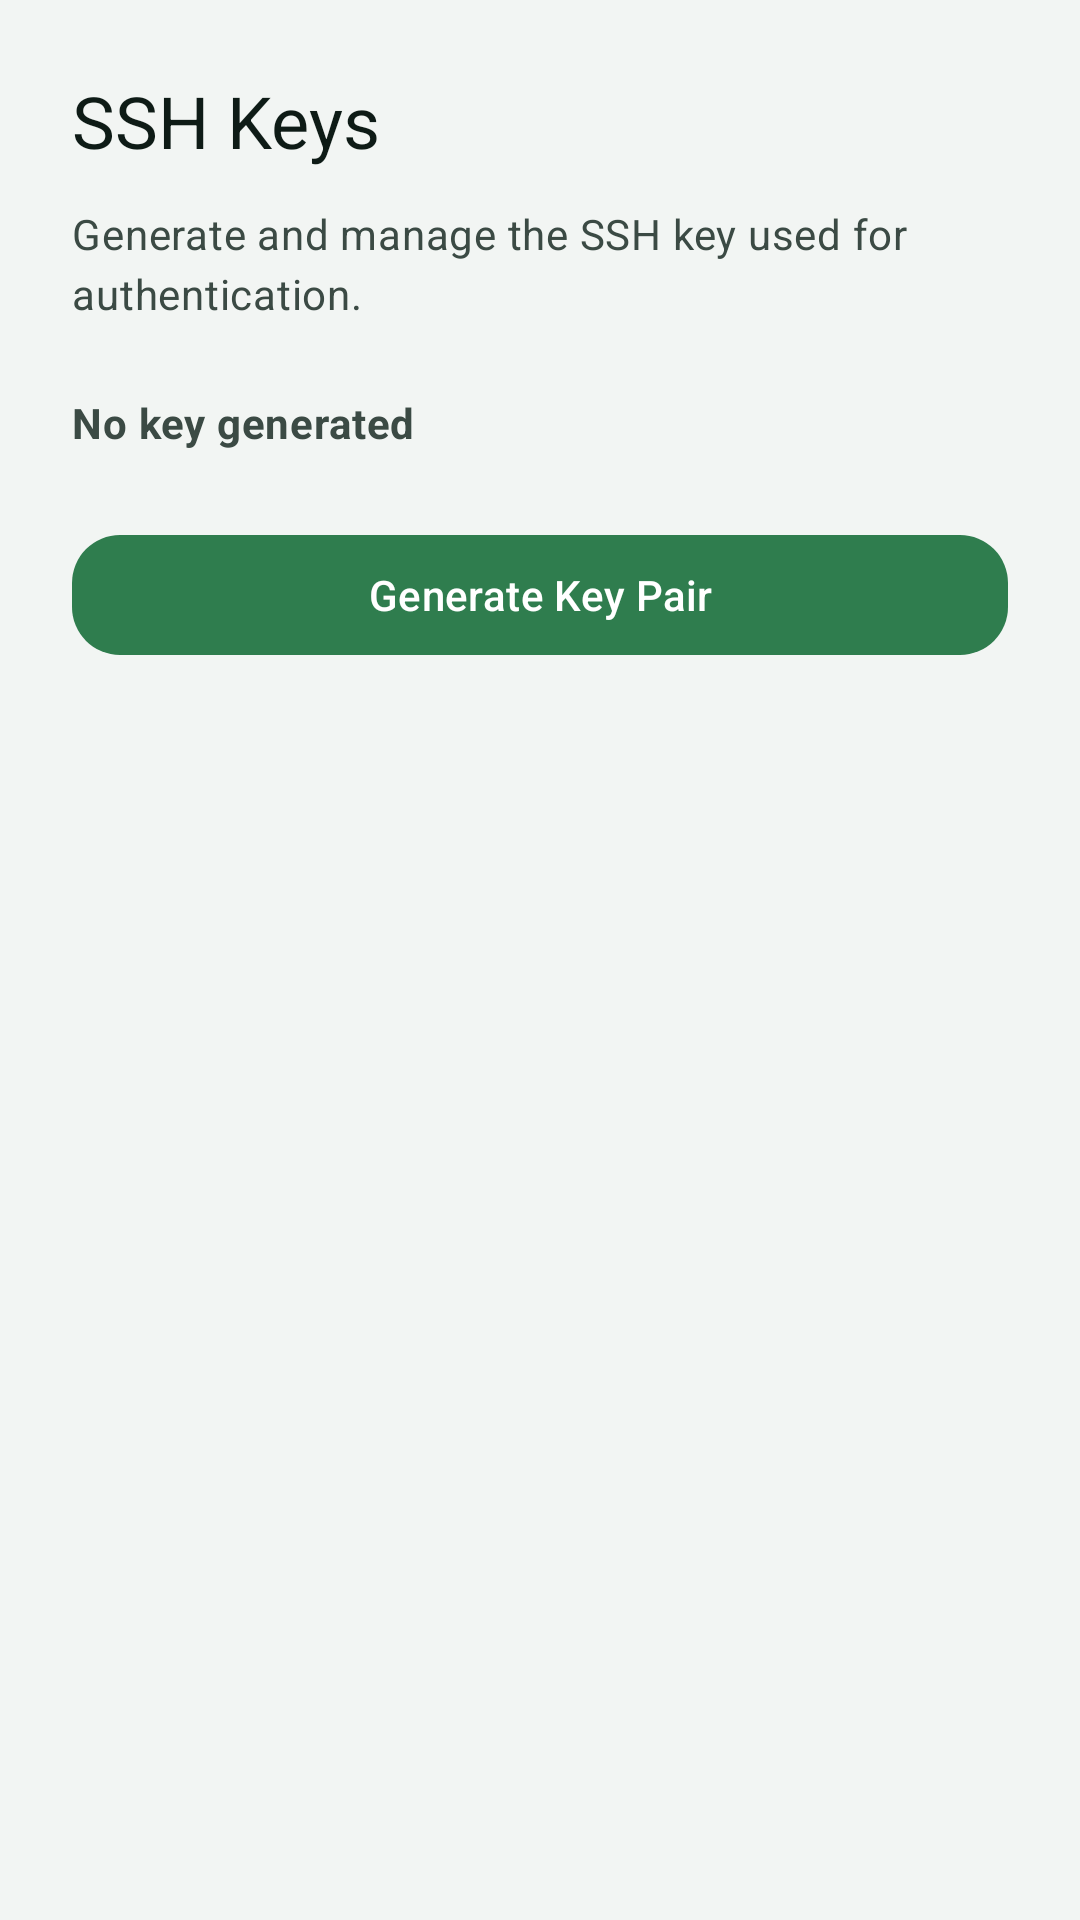

This screen was rendered from an Android layout file. Write that file and the resources it references.
<!-- AndroidManifest.xml: application theme Theme.Sushi -->
<!-- res/layout/activity_keys.xml -->
<?xml version="1.0" encoding="utf-8"?>
<ScrollView
    xmlns:android="http://schemas.android.com/apk/res/android"
    xmlns:app="http://schemas.android.com/apk/res-auto"
    android:layout_width="match_parent"
    android:layout_height="match_parent"
    android:background="@color/sushi_mist"
    android:fillViewport="true">

    <androidx.constraintlayout.widget.ConstraintLayout
        android:layout_width="match_parent"
        android:layout_height="wrap_content"
        android:padding="24dp">

        <TextView
            android:id="@+id/keysTitle"
            style="@style/TextAppearance.Sushi.Headline"
            android:layout_width="0dp"
            android:layout_height="wrap_content"
            android:text="@string/keys_title"
            app:layout_constraintEnd_toEndOf="parent"
            app:layout_constraintStart_toStartOf="parent"
            app:layout_constraintTop_toTopOf="parent" />

        <TextView
            android:id="@+id/keysSubtitle"
            style="@style/TextAppearance.Sushi.Body"
            android:layout_width="0dp"
            android:layout_height="wrap_content"
            android:layout_marginTop="12dp"
            android:text="@string/keys_subtitle"
            app:layout_constraintEnd_toEndOf="parent"
            app:layout_constraintStart_toStartOf="parent"
            app:layout_constraintTop_toBottomOf="@id/keysTitle" />

        <TextView
            android:id="@+id/keyStatusText"
            style="@style/TextAppearance.Sushi.Body"
            android:layout_width="0dp"
            android:layout_height="wrap_content"
            android:layout_marginTop="24dp"
            android:text="@string/key_status_none"
            android:textStyle="bold"
            app:layout_constraintEnd_toEndOf="parent"
            app:layout_constraintStart_toStartOf="parent"
            app:layout_constraintTop_toBottomOf="@id/keysSubtitle" />

        <com.google.android.material.textfield.TextInputLayout
            android:id="@+id/publicKeyLayout"
            android:layout_width="0dp"
            android:layout_height="wrap_content"
            android:layout_marginTop="12dp"
            android:hint="@string/public_key_label"
            android:visibility="gone"
            app:layout_constraintEnd_toEndOf="parent"
            app:layout_constraintStart_toStartOf="parent"
            app:layout_constraintTop_toBottomOf="@id/keyStatusText">

            <com.google.android.material.textfield.TextInputEditText
                android:id="@+id/publicKeyInput"
                android:layout_width="match_parent"
                android:layout_height="wrap_content"
                android:inputType="none"
                android:textIsSelectable="true"
                android:focusable="true"
                android:longClickable="true"
                android:fontFamily="monospace"
                android:textSize="12sp" />
        </com.google.android.material.textfield.TextInputLayout>

        <com.google.android.material.button.MaterialButton
            android:id="@+id/generateKeyButton"
            style="@style/Widget.Sushi.PrimaryButton"
            android:layout_width="0dp"
            android:layout_height="wrap_content"
            android:layout_marginTop="24dp"
            android:text="@string/action_generate_key"
            app:layout_constraintEnd_toEndOf="parent"
            app:layout_constraintStart_toStartOf="parent"
            app:layout_constraintTop_toBottomOf="@id/publicKeyLayout" />

        <com.google.android.material.button.MaterialButton
            android:id="@+id/deleteKeyButton"
            style="@style/Widget.Material3.Button.OutlinedButton"
            android:layout_width="0dp"
            android:layout_height="wrap_content"
            android:layout_marginTop="8dp"
            android:text="@string/action_delete_key"
            android:textColor="?attr/colorError"
            android:visibility="gone"
            app:strokeColor="?attr/colorError"
            app:layout_constraintEnd_toEndOf="parent"
            app:layout_constraintStart_toStartOf="parent"
            app:layout_constraintTop_toBottomOf="@id/generateKeyButton" />

        <View
            android:layout_width="0dp"
            android:layout_height="0dp"
            app:layout_constraintBottom_toBottomOf="parent"
            app:layout_constraintEnd_toEndOf="parent"
            app:layout_constraintStart_toStartOf="parent"
            app:layout_constraintTop_toBottomOf="@id/deleteKeyButton" />

    </androidx.constraintlayout.widget.ConstraintLayout>
</ScrollView>
<!-- resources referenced by this layout -->
<resources>
  <color name="sushi_mist">#F2F5F3</color>
  <string name="action_delete_key">Delete Key Pair</string>
  <string name="action_generate_key">Generate Key Pair</string>
  <string name="key_status_none">No key generated</string>
  <string name="keys_subtitle">Generate and manage the SSH key used for authentication.</string>
  <string name="keys_title">SSH Keys</string>
  <string name="public_key_label">Public Key (OpenSSH)</string>
  <style name="TextAppearance.Sushi.Body" parent="TextAppearance.Material3.BodyMedium">
          <item name="android:textColor">@color/sushi_slate</item>
      </style>
  <style name="TextAppearance.Sushi.Headline" parent="TextAppearance.Material3.HeadlineSmall">
          <item name="android:textColor">@color/sushi_ink</item>
      </style>
  <style name="Widget.Sushi.PrimaryButton" parent="Widget.Material3.Button">
          <item name="cornerRadius">16dp</item>
      </style>
  <style name="Theme.Sushi" parent="Theme.Material3.DayNight.NoActionBar">
          <item name="colorPrimary">@color/sushi_green</item>
          <item name="colorOnPrimary">@color/sushi_white</item>
          <item name="colorSecondary">@color/sushi_ink</item>
          <item name="colorOnSecondary">@color/sushi_white</item>
          <item name="colorSurface">@color/sushi_mist</item>
          <item name="colorOnSurface">@color/sushi_ink</item>
          <item name="android:statusBarColor">@color/sushi_ink</item>
          <item name="android:navigationBarColor">@color/sushi_ink</item>
          <item name="materialButtonStyle">@style/Widget.Sushi.PrimaryButton</item>
      </style>
  <color name="sushi_slate">#3B4A44</color>
  <color name="sushi_ink">#0E1B16</color>
  <color name="sushi_green">#2F7D4E</color>
  <color name="sushi_white">#FFFFFF</color>
</resources>
